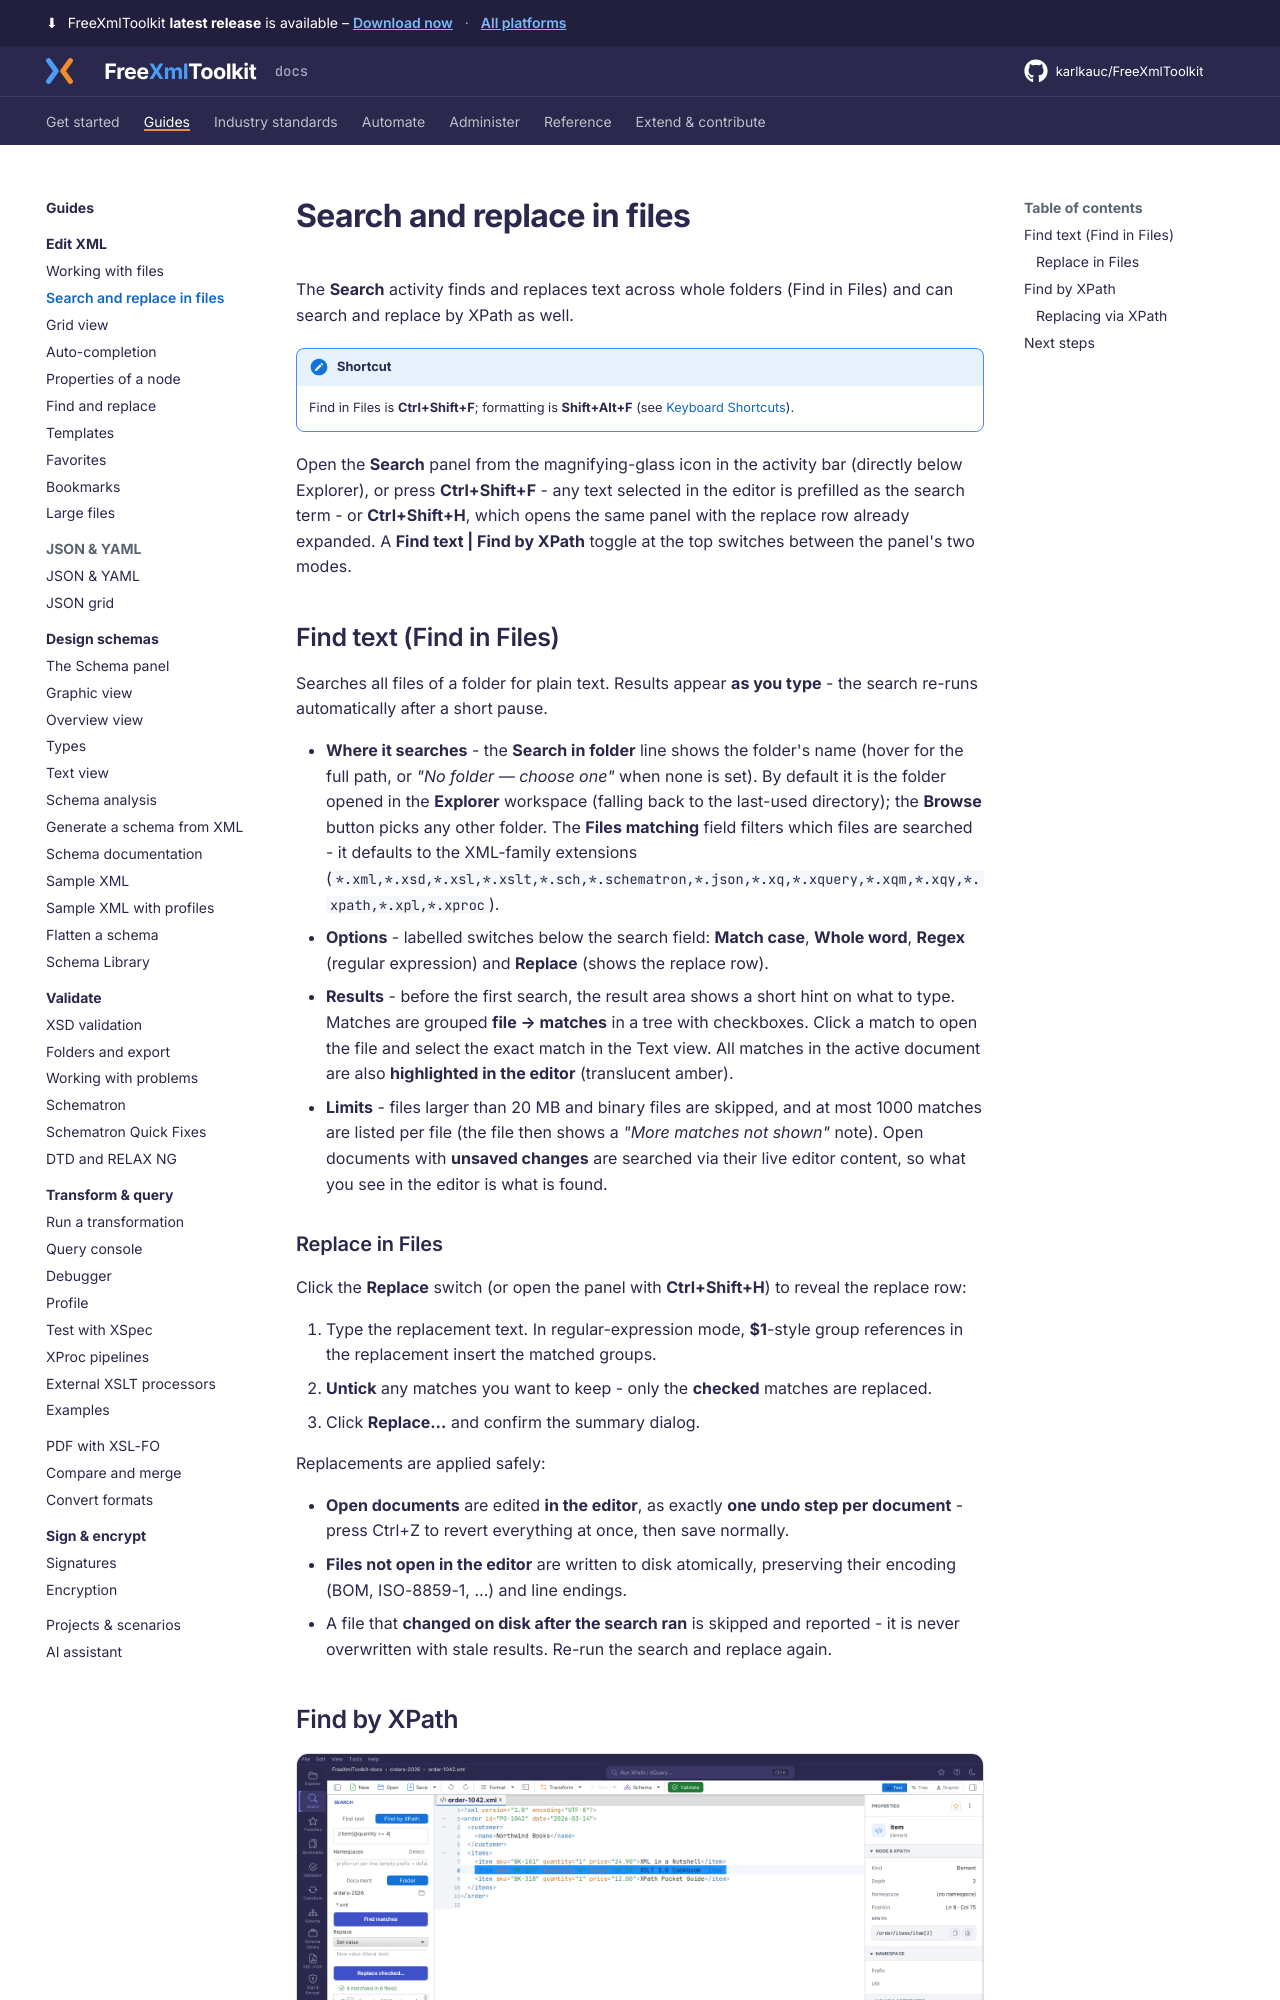

repository: karlkauc/FreeXmlToolkit · page: guides/edit-xml/search-in-files/index.html · generator: mkdocs

# Search and replace in files

The **Search** activity finds and replaces text across whole folders (Find in Files) and can
search and replace by XPath as well.

!!! note "Shortcut"
    Find in Files is **Ctrl+Shift+F**; formatting is **Shift+Alt+F** (see
    [Keyboard Shortcuts](../../reference/keyboard-shortcuts.md)).

Open the **Search** panel from the magnifying-glass icon in the activity bar (directly
below Explorer), or press **Ctrl+Shift+F** - any text selected in the editor is
prefilled as the search term - or **Ctrl+Shift+H**, which opens the same panel with the
replace row already expanded. A **Find text | Find by XPath** toggle at the top switches between the
panel's two modes.

## Find text (Find in Files)

Searches all files of a folder for plain text. Results appear **as you type** - the
search re-runs automatically after a short pause.

- **Where it searches** - the **Search in folder** line shows the folder's name (hover
  for the full path, or *"No folder — choose one"* when none is set). By default it is the
  folder opened in the **Explorer** workspace (falling back to the last-used directory);
  the **Browse** button picks any other folder. The **Files matching** field filters which
  files are searched - it defaults to the
  XML-family extensions
  (`*.xml,*.xsd,*.xsl,*.xslt,*.sch,*.schematron,*.json,*.xq,*.xquery,*.xqm,*.xqy,*.xpath,*.xpl,*.xproc`).
- **Options** - labelled switches below the search field: **Match case**, **Whole word**,
  **Regex** (regular expression) and **Replace** (shows the replace row).
- **Results** - before the first search, the result area shows a short hint on what to
  type. Matches are grouped **file → matches** in a tree with checkboxes. Click
  a match to open the file and select the exact match in the Text view. All matches in
  the active document are also **highlighted in the editor** (translucent amber).
- **Limits** - files larger than 20 MB and binary files are skipped, and at most 1000
  matches are listed per file (the file then shows a *"More matches not shown"* note).
  Open documents with **unsaved changes** are searched via their live editor content, so
  what you see in the editor is what is found.

### Replace in Files

Click the **Replace** switch (or open the panel with **Ctrl+Shift+H**) to reveal the replace
row:

1. Type the replacement text. In regular-expression mode, **$1**-style group references
   in the replacement insert the matched groups.
2. **Untick** any matches you want to keep - only the **checked** matches are replaced.
3. Click **Replace…** and confirm the summary dialog.

Replacements are applied safely:

- **Open documents** are edited **in the editor**, as exactly **one undo step per
  document** - press Ctrl+Z to revert everything at once, then save normally.
- **Files not open in the editor** are written to disk atomically, preserving their
  encoding (BOM, ISO-8859-1, …) and line endings.
- A file that **changed on disk after the search ran** is skipped and reported - it is
  never overwritten with stale results. Re-run the search and replace again.
